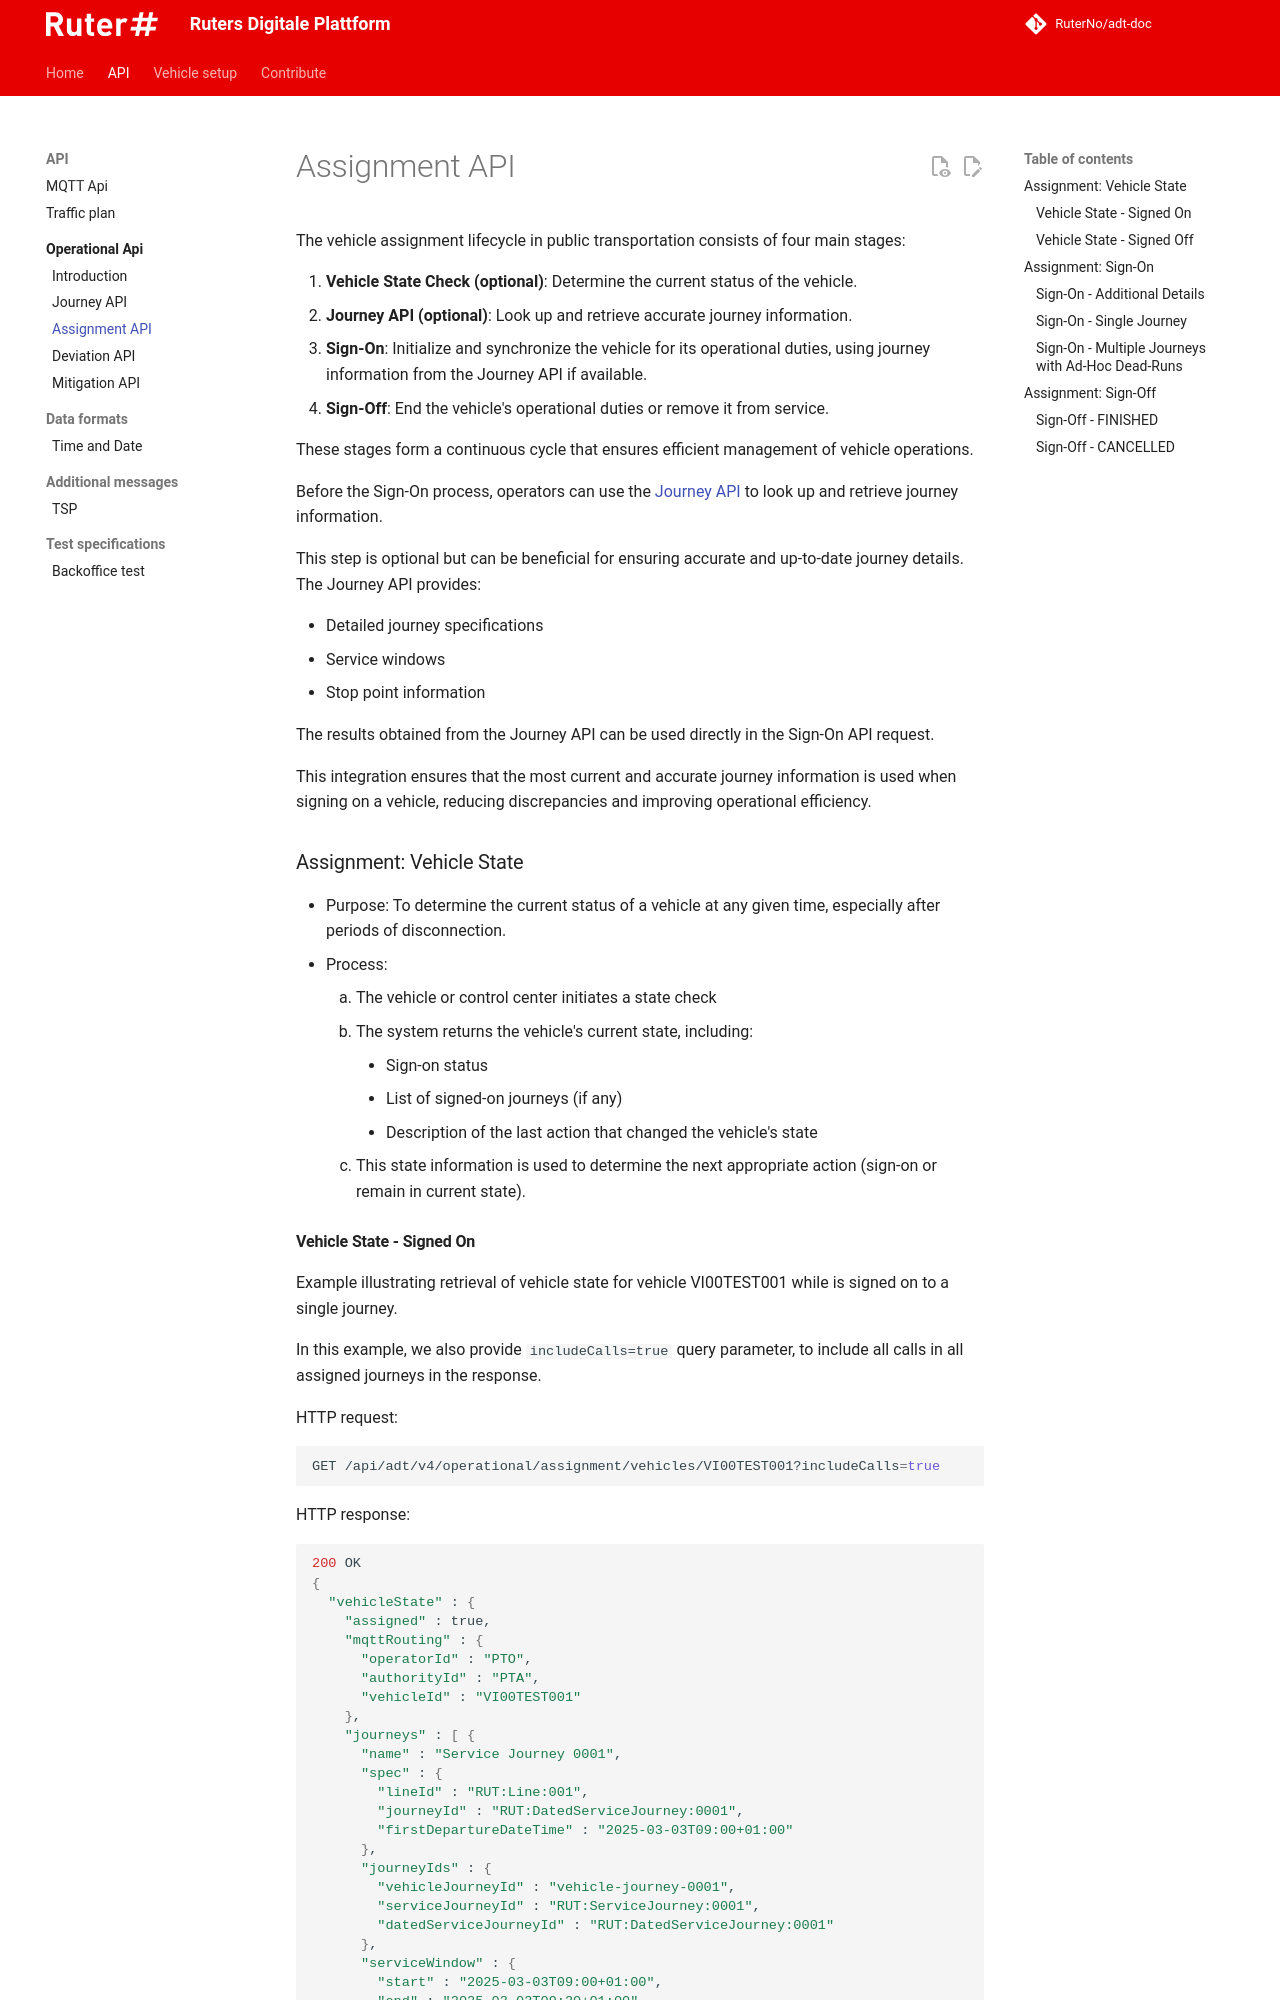

repository: RuterNo/adt-doc · page: 4.0.1/operational-api/assignment/index.html · generator: mkdocs

The vehicle assignment lifecycle in public transportation consists of four main stages:

1. **Vehicle State Check (optional)**: Determine the current status of the vehicle.
2. **Journey API (optional)**: Look up and retrieve accurate journey information.
3. **Sign-On**: Initialize and synchronize the vehicle for its operational duties, using journey information from the Journey API if available.
4. **Sign-Off**: End the vehicle's operational duties or remove it from service.

These stages form a continuous cycle that ensures efficient management of vehicle operations.

Before the Sign-On process, operators can use the [Journey API](journey.md) to look up and retrieve journey information.

This step is optional but can be beneficial for ensuring accurate and up-to-date journey details. The Journey API provides:

- Detailed journey specifications
- Service windows
- Stop point information

The results obtained from the Journey API can be used directly in the Sign-On API request.

This integration ensures that the most current and accurate journey information is used when signing on a vehicle, reducing discrepancies and improving operational efficiency.


### Assignment: Vehicle State
- Purpose: To determine the current status of a vehicle at any given time, especially after periods of disconnection.
- Process:
    1. The vehicle or control center initiates a state check
    2. The system returns the vehicle's current state, including:
        - Sign-on status
        - List of signed-on journeys (if any)
        - Description of the last action that changed the vehicle's state
    3. This state information is used to determine the next appropriate action (sign-on or remain in current state).
